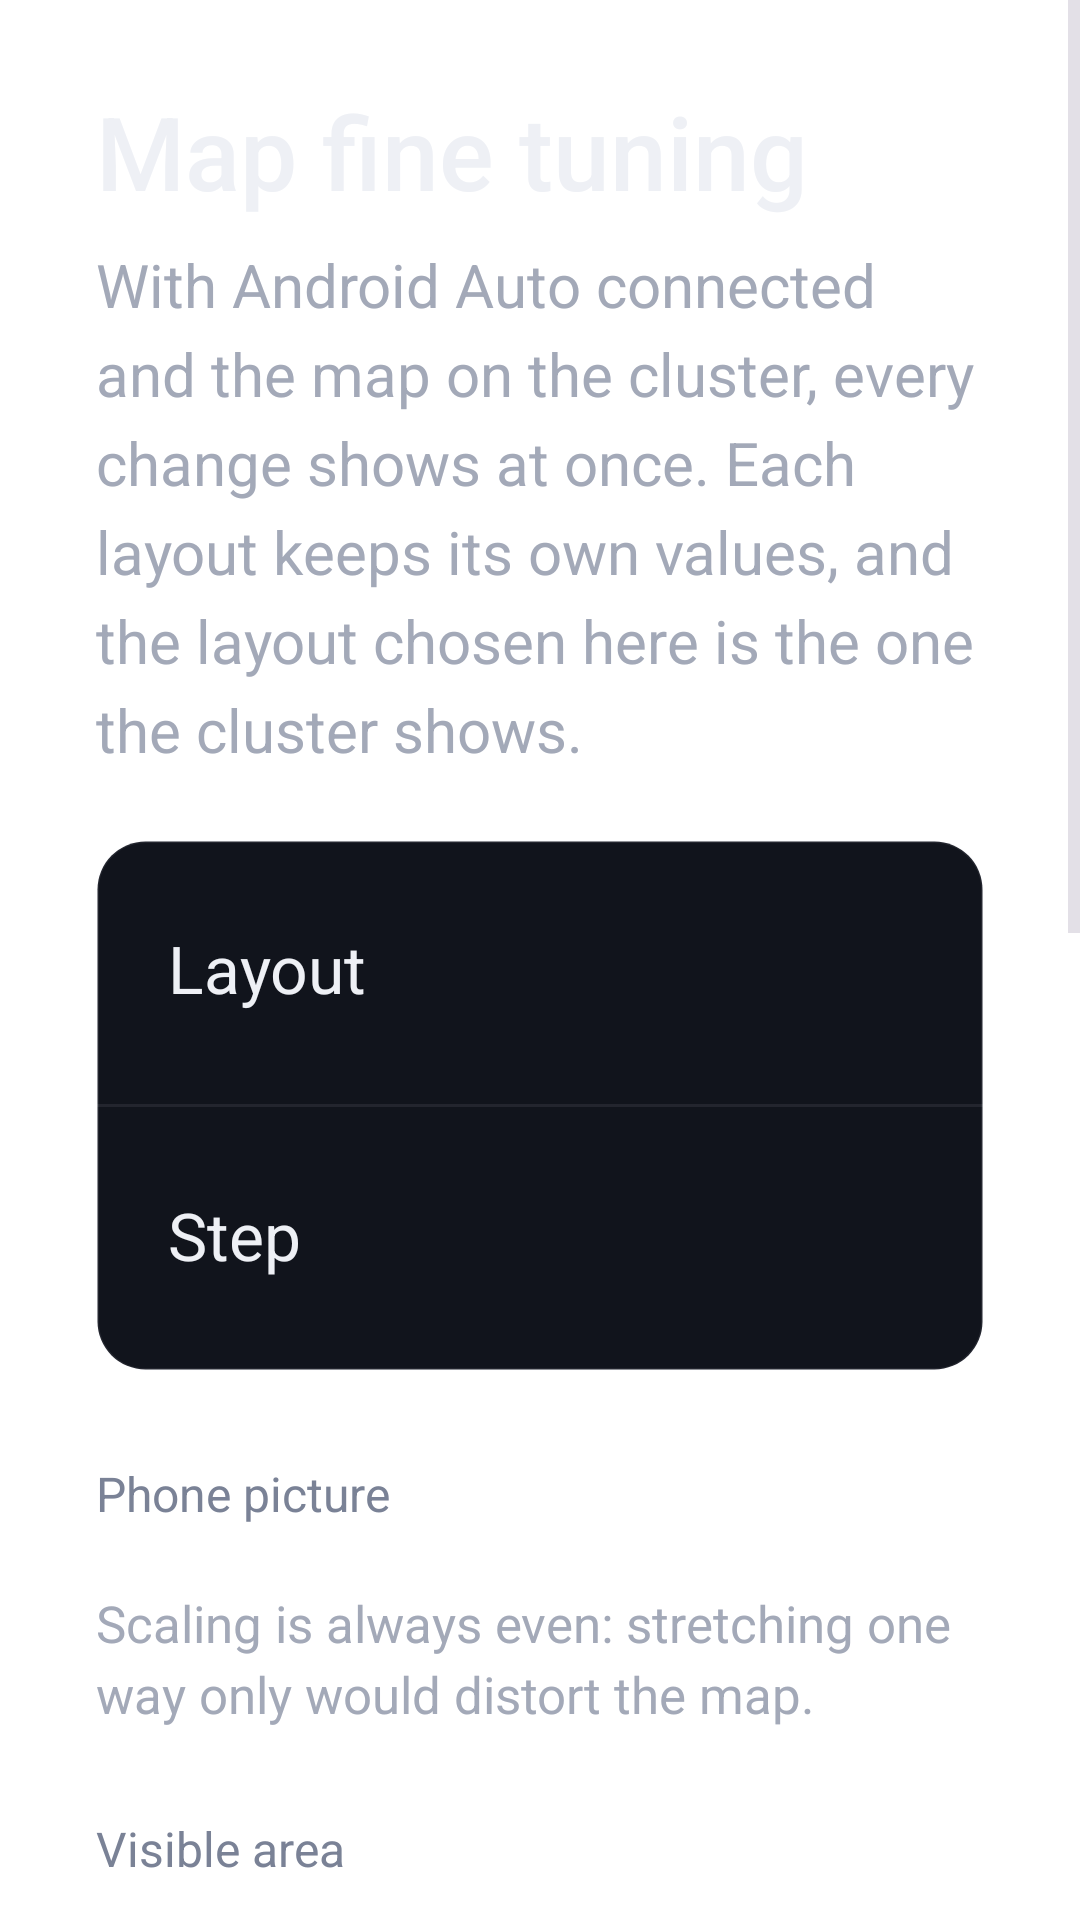

Here is an Android app screen rendered from its layout file. Give the layout XML and the strings, colors and styles it references.
<!-- AndroidManifest.xml: fallback theme Theme.MaterialComponents.DayNight.NoActionBar -->
<!-- res/layout/fragment_hz_map_tune.xml -->
<?xml version="1.0" encoding="utf-8"?>
<ScrollView xmlns:android="http://schemas.android.com/apk/res/android"
    xmlns:app="http://schemas.android.com/apk/res-auto"
    android:layout_width="match_parent"
    android:layout_height="match_parent"
    android:fillViewport="true"
    android:theme="@style/ThemeOverlay.Horizon">

    <LinearLayout
        android:layout_width="match_parent"
        android:layout_height="wrap_content"
        android:orientation="vertical"
        android:padding="@dimen/hz_page_padding">

        <TextView
            style="@style/HzText.Title"
            android:layout_width="match_parent"
            android:layout_height="wrap_content"
            android:text="@string/hz_tune_title" />

        <TextView
            style="@style/HzText.Lead"
            android:layout_width="match_parent"
            android:layout_height="wrap_content"
            android:layout_marginTop="12dp"
            android:text="@string/hz_tune_lead" />

        <TextView
            android:id="@+id/hz_tune_note"
            style="@style/HzText.Hint"
            android:layout_width="match_parent"
            android:layout_height="wrap_content"
            android:layout_marginTop="12dp"
            android:text="@string/hz_tune_needs_horizon"
            android:textColor="@color/hz_warning"
            android:visibility="gone" />

        <LinearLayout
            android:layout_width="match_parent"
            android:layout_height="wrap_content"
            android:layout_marginTop="24dp"
            android:background="@drawable/hz_card_bg"
            android:divider="@drawable/hz_divider"
            android:orientation="vertical"
            android:showDividers="middle">

            <LinearLayout
                android:layout_width="match_parent"
                android:layout_height="wrap_content"
                android:gravity="center_vertical"
                android:minHeight="@dimen/hz_row_height"
                android:orientation="horizontal"
                android:paddingStart="@dimen/hz_card_padding"
                android:paddingTop="16dp"
                android:paddingEnd="@dimen/hz_card_padding"
                android:paddingBottom="16dp">

                <TextView
                    style="@style/HzText.Label"
                    android:layout_width="0dp"
                    android:layout_height="wrap_content"
                    android:layout_marginEnd="24dp"
                    android:layout_weight="1"
                    android:text="@string/hz_tune_layout" />

                <com.google.android.material.button.MaterialButtonToggleGroup
                    android:id="@+id/hz_tune_layout_group"
                    android:layout_width="wrap_content"
                    android:layout_height="wrap_content"
                    app:selectionRequired="true"
                    app:singleSelection="true" />
            </LinearLayout>

            <LinearLayout
                android:layout_width="match_parent"
                android:layout_height="wrap_content"
                android:gravity="center_vertical"
                android:minHeight="@dimen/hz_row_height"
                android:orientation="horizontal"
                android:paddingStart="@dimen/hz_card_padding"
                android:paddingTop="16dp"
                android:paddingEnd="@dimen/hz_card_padding"
                android:paddingBottom="16dp">

                <TextView
                    style="@style/HzText.Label"
                    android:layout_width="0dp"
                    android:layout_height="wrap_content"
                    android:layout_marginEnd="24dp"
                    android:layout_weight="1"
                    android:text="@string/hz_tune_step" />

                <com.google.android.material.button.MaterialButtonToggleGroup
                    android:id="@+id/hz_tune_step_group"
                    android:layout_width="wrap_content"
                    android:layout_height="wrap_content"
                    app:selectionRequired="true"
                    app:singleSelection="true" />
            </LinearLayout>
        </LinearLayout>

        <TextView
            style="@style/HzText.Meta"
            android:layout_width="match_parent"
            android:layout_height="wrap_content"
            android:layout_marginTop="32dp"
            android:text="@string/hz_tune_picture" />

        <LinearLayout
            android:id="@+id/hz_tune_picture_card"
            android:layout_width="match_parent"
            android:layout_height="wrap_content"
            android:layout_marginTop="12dp"
            android:background="@drawable/hz_card_bg"
            android:divider="@drawable/hz_divider"
            android:orientation="vertical"
            android:showDividers="middle" />

        <TextView
            android:id="@+id/hz_tune_picture_hint"
            style="@style/HzText.Hint"
            android:layout_width="match_parent"
            android:layout_height="wrap_content"
            android:layout_marginTop="12dp"
            android:text="@string/hz_tune_picture_hint" />

        <TextView
            style="@style/HzText.Meta"
            android:layout_width="match_parent"
            android:layout_height="wrap_content"
            android:layout_marginTop="32dp"
            android:text="@string/hz_tune_visible" />

        <LinearLayout
            android:id="@+id/hz_tune_visible_card"
            android:layout_width="match_parent"
            android:layout_height="wrap_content"
            android:layout_marginTop="12dp"
            android:background="@drawable/hz_card_bg"
            android:divider="@drawable/hz_divider"
            android:orientation="vertical"
            android:showDividers="middle" />

        <TextView
            android:id="@+id/hz_tune_visible_size"
            style="@style/HzText.Hint"
            android:layout_width="match_parent"
            android:layout_height="wrap_content"
            android:layout_marginTop="12dp" />

        <TextView
            style="@style/HzText.Meta"
            android:layout_width="match_parent"
            android:layout_height="wrap_content"
            android:layout_marginTop="32dp"
            android:text="@string/hz_tune_density" />

        <LinearLayout
            android:id="@+id/hz_tune_density_card"
            android:layout_width="match_parent"
            android:layout_height="wrap_content"
            android:layout_marginTop="12dp"
            android:background="@drawable/hz_card_bg"
            android:divider="@drawable/hz_divider"
            android:orientation="vertical"
            android:showDividers="middle" />

        <TextView
            android:id="@+id/hz_tune_density_hint"
            style="@style/HzText.Hint"
            android:layout_width="match_parent"
            android:layout_height="wrap_content"
            android:layout_marginTop="12dp"
            android:text="@string/hz_tune_density_hint" />

        <LinearLayout
            android:layout_width="match_parent"
            android:layout_height="wrap_content"
            android:layout_marginTop="32dp"
            android:orientation="horizontal">

            <com.google.android.material.button.MaterialButton
                android:id="@+id/hz_tune_reset"
                style="@style/HzButton.Secondary"
                android:layout_width="wrap_content"
                android:layout_height="wrap_content"
                android:text="@string/hz_tune_reset" />

            <com.google.android.material.button.MaterialButton
                android:id="@+id/hz_tune_reset_all"
                style="@style/HzButton.Secondary"
                android:layout_width="wrap_content"
                android:layout_height="wrap_content"
                android:layout_marginStart="16dp"
                android:text="@string/hz_tune_reset_all" />
        </LinearLayout>
    </LinearLayout>
</ScrollView>
<!-- resources referenced by this layout -->
<resources>
  <color name="hz_warning">#F0B24C</color>
  <dimen name="hz_card_padding">24dp</dimen>
  <dimen name="hz_page_padding">32dp</dimen>
  <dimen name="hz_row_height">88dp</dimen>
  <!-- drawable hz_card_bg (drawable) -->
  <?xml version="1.0" encoding="utf-8"?>
  <shape xmlns:android="http://schemas.android.com/apk/res/android" android:shape="rectangle">
      <solid android:color="@color/hz_card" />
      <stroke android:width="1dp" android:color="@color/hz_hairline" />
      <corners android:radius="@dimen/hz_radius_card" />
  </shape>
  <!-- drawable hz_divider (drawable) -->
  <?xml version="1.0" encoding="utf-8"?>
  <shape xmlns:android="http://schemas.android.com/apk/res/android" android:shape="rectangle">
      <solid android:color="@color/hz_hairline" />
      <size android:height="1dp" />
  </shape>
  <string name="hz_tune_density">Density (all layouts)</string>
  <string name="hz_tune_density_hint">Applies from the phone\'s next connection. Lower: more map, with a smaller arrow, streets and cards; higher: the opposite. After a change, adjust the cut again.</string>
  <string name="hz_tune_layout">Layout</string>
  <string name="hz_tune_lead">With Android Auto connected and the map on the cluster, every change shows at once. Each layout keeps its own values, and the layout chosen here is the one the cluster shows.</string>
  <string name="hz_tune_needs_horizon">The tuning applies with Horizon installed. The values are kept until then.</string>
  <string name="hz_tune_picture">Phone picture</string>
  <string name="hz_tune_picture_hint">Scaling is always even: stretching one way only would distort the map.</string>
  <string name="hz_tune_reset">Back to this layout\'s default</string>
  <string name="hz_tune_reset_all">Reset everything</string>
  <string name="hz_tune_step">Step</string>
  <string name="hz_tune_title">Map fine tuning</string>
  <string name="hz_tune_visible">Visible area</string>
  <style name="HzButton.Secondary">
          <item name="backgroundTint">@color/hz_raised</item>
          <item name="android:textColor">@color/hz_text</item>
          <item name="strokeColor">@color/hz_hairline</item>
          <item name="strokeWidth">1dp</item>
          <item name="rippleColor">#14EEF0F5</item>
      </style>
  <style name="HzText.Hint">
          <item name="android:textSize">17sp</item>
          <item name="android:textColor">@color/hz_text_secondary</item>
          <item name="android:lineSpacingExtra">4sp</item>
      </style>
  <style name="HzText.Label">
          <item name="android:textSize">22sp</item>
      </style>
  <style name="HzText.Lead">
          <item name="android:textSize">20sp</item>
          <item name="android:textColor">@color/hz_text_secondary</item>
          <item name="android:lineSpacingExtra">6sp</item>
      </style>
  <style name="HzText.Meta">
          <item name="android:textSize">16sp</item>
          <item name="android:textColor">@color/hz_text_muted</item>
      </style>
  <style name="HzText.Title">
          <item name="android:fontFamily">sans-serif-medium</item>
          <item name="android:textSize">34sp</item>
      </style>
  <color name="hz_card">#11141C</color>
  <color name="hz_hairline">#14EEF0F5</color>
  <dimen name="hz_radius_card">16dp</dimen>
  <color name="hz_raised">#1A1E28</color>
  <color name="hz_text">#EEF0F5</color>
  <color name="hz_text_secondary">#A3A9B8</color>
  <color name="hz_text_muted">#7A8296</color>
  <color name="hz_accent">#7FD6FF</color>
  <color name="hz_on_accent">#06121C</color>
  <color name="hz_page">#0B0D14</color>
</resources>
